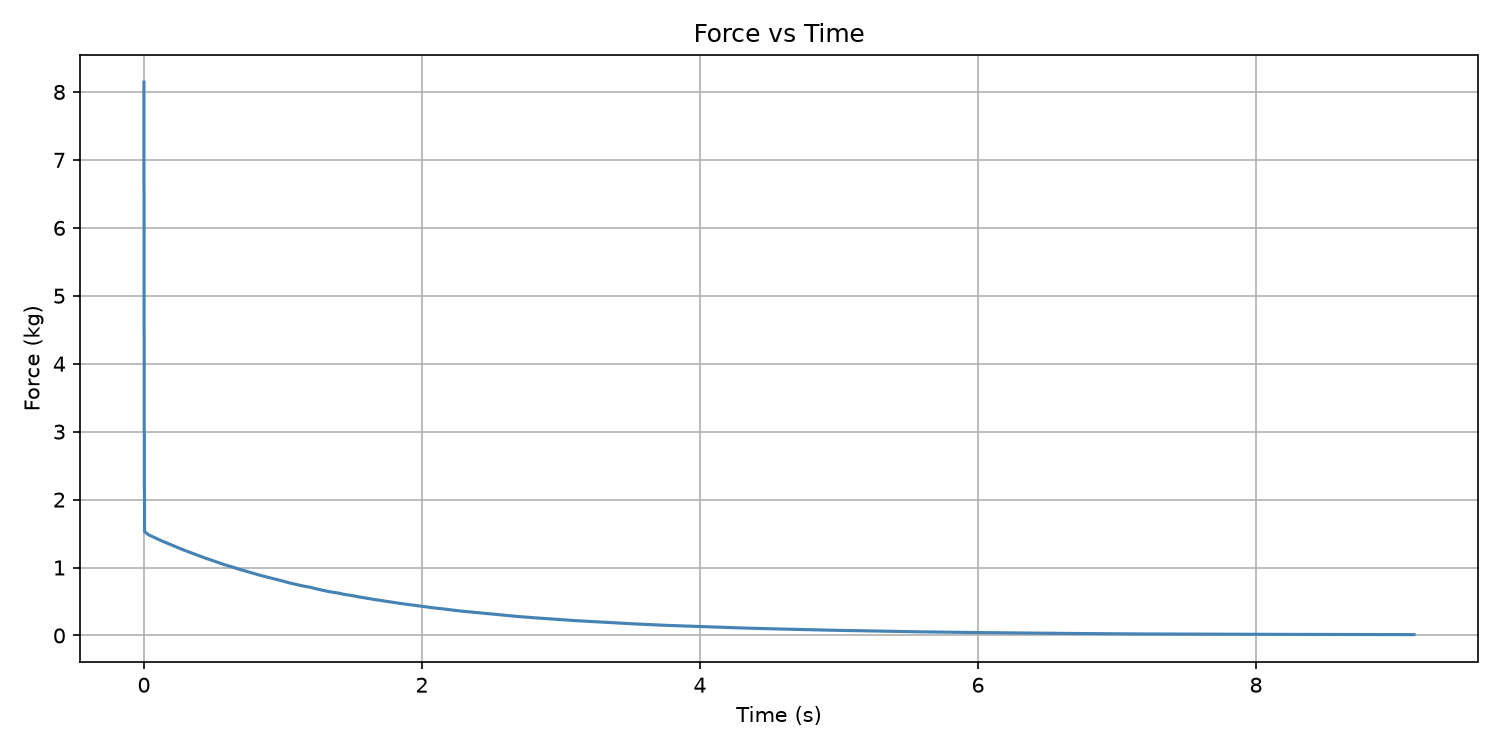

The table this chart was drawn from, first rows:
Time (s), Force (kg)
0.0, 8.145
0.0, 7.88
0.0, 7.623
0.0, 7.374
0.0, 7.134
0.0, 6.902
0.0, 6.678
0.001016, 6.46
0.001016, 6.25
0.001016, 6.047
0.001016, 5.85
0.001016, 5.66
0.001016, 5.476
0.001016, 5.299
0.001016, 5.127
0.001016, 4.961
0.001016, 4.8
0.001016, 4.644
0.001016, 4.494
0.002013, 4.348
0.002013, 4.207
0.002013, 4.071
0.002013, 3.939
0.002013, 3.812
0.002013, 3.688
0.002013, 3.569
0.002013, 3.454
0.002013, 3.344
0.002013, 3.236
0.002013, 3.131
0.002013, 3.03
0.003013, 2.932
0.003013, 2.838
0.003013, 2.747
0.003013, 2.658
0.003013, 2.573
0.003013, 2.49
0.003013, 2.41
0.003013, 2.333
0.003013, 2.257
0.003013, 2.184
0.004025, 2.114
0.004025, 2.047
0.004025, 1.981
0.004025, 1.917
0.004025, 1.857
0.004626, 1.798
0.004626, 1.74
0.004626, 1.684
0.004626, 1.631
0.004626, 1.579
0.004626, 1.528
0.03522, 1.48
0.08543, 1.432
0.1342, 1.387
0.1855, 1.343
0.2356, 1.301
0.2842, 1.259
0.3364, 1.22
0.3862, 1.182
... 174 more rows
